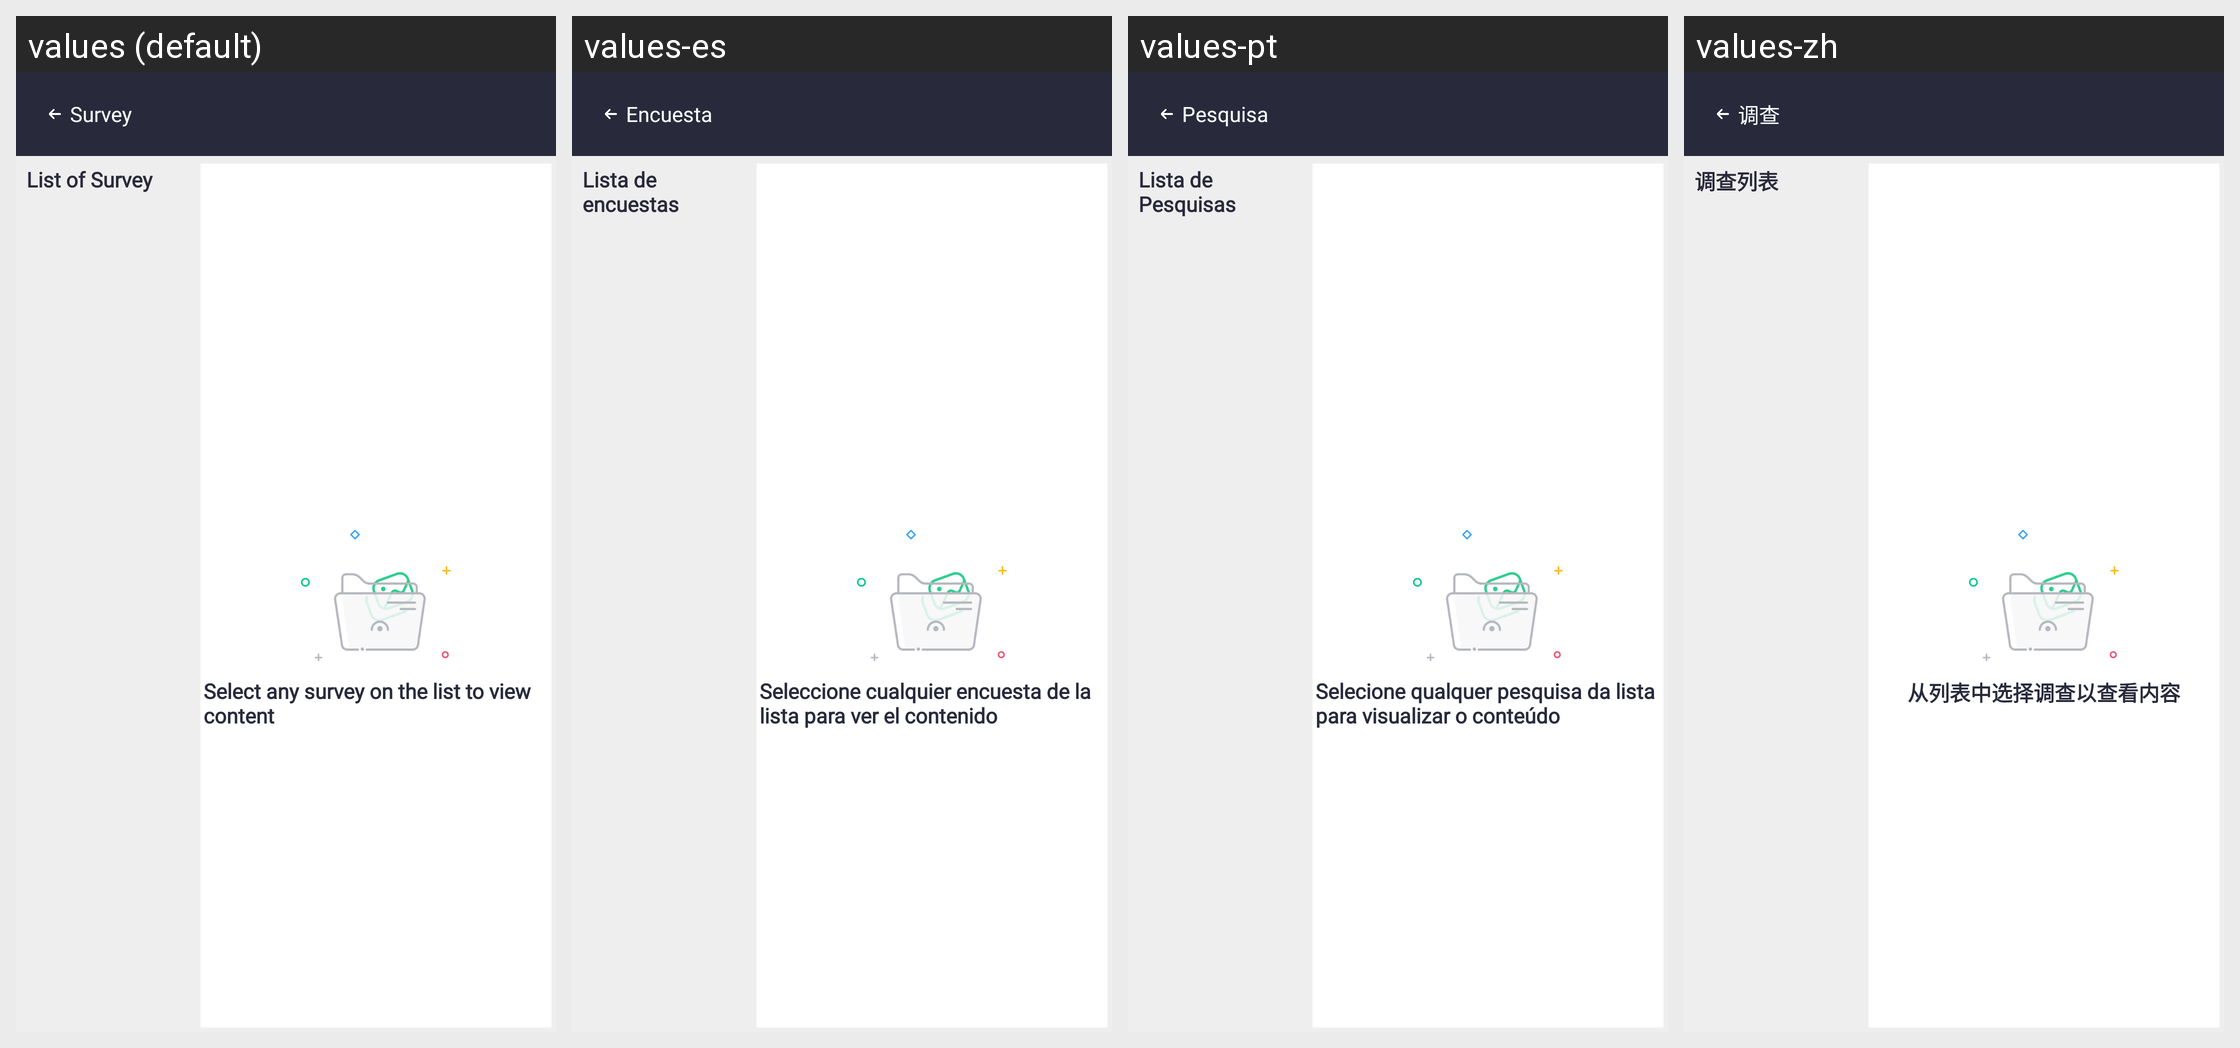

The same Android screen rendered under several of its app's locales, left to right. List the strings drawn on it with the default value and each locale's translation.
Android screen res/layout/activity_survey.xml rendered under 4 locales, left to right: values (default), values-es, values-pt, values-zh. Device: Nexus 5 (rendered at 1080×1920; each locale shown at half size, 540×960, under a caption strip naming it); theme Theme.SANCLM.
Other locales in the repository, not shown: values-ar, values-fr, values-my, values-ru, values-th, values-vi.
Strings drawn on this screen, with the default value and each locale's value (text and hints the layout hard-codes, and strings that could not be matched under every locale, appear in the picture but are not listed):

survey
  values: Survey
  values-es: Encuesta
  values-pt: Pesquisa
  values-zh: 调查

list_of_survey
  values: List of Survey
  values-es: Lista de encuestas
  values-pt: Lista de Pesquisas
  values-zh: 调查列表

select_any_survey_on_list_to_view_content
  values: Select any survey on the list to view content
  values-es: Seleccione cualquier encuesta de la lista para ver el contenido
  values-pt: Selecione qualquer pesquisa da lista para visualizar o conteúdo
  values-zh: 从列表中选择调查以查看内容
